Run: headless pygame with SDL's dummy video driver; simulated clock (each Clock.tick advances the game by its frame time, no real sleeping); random seed 0; keys injected as events and as key.get_pressed() state; no mouse input.
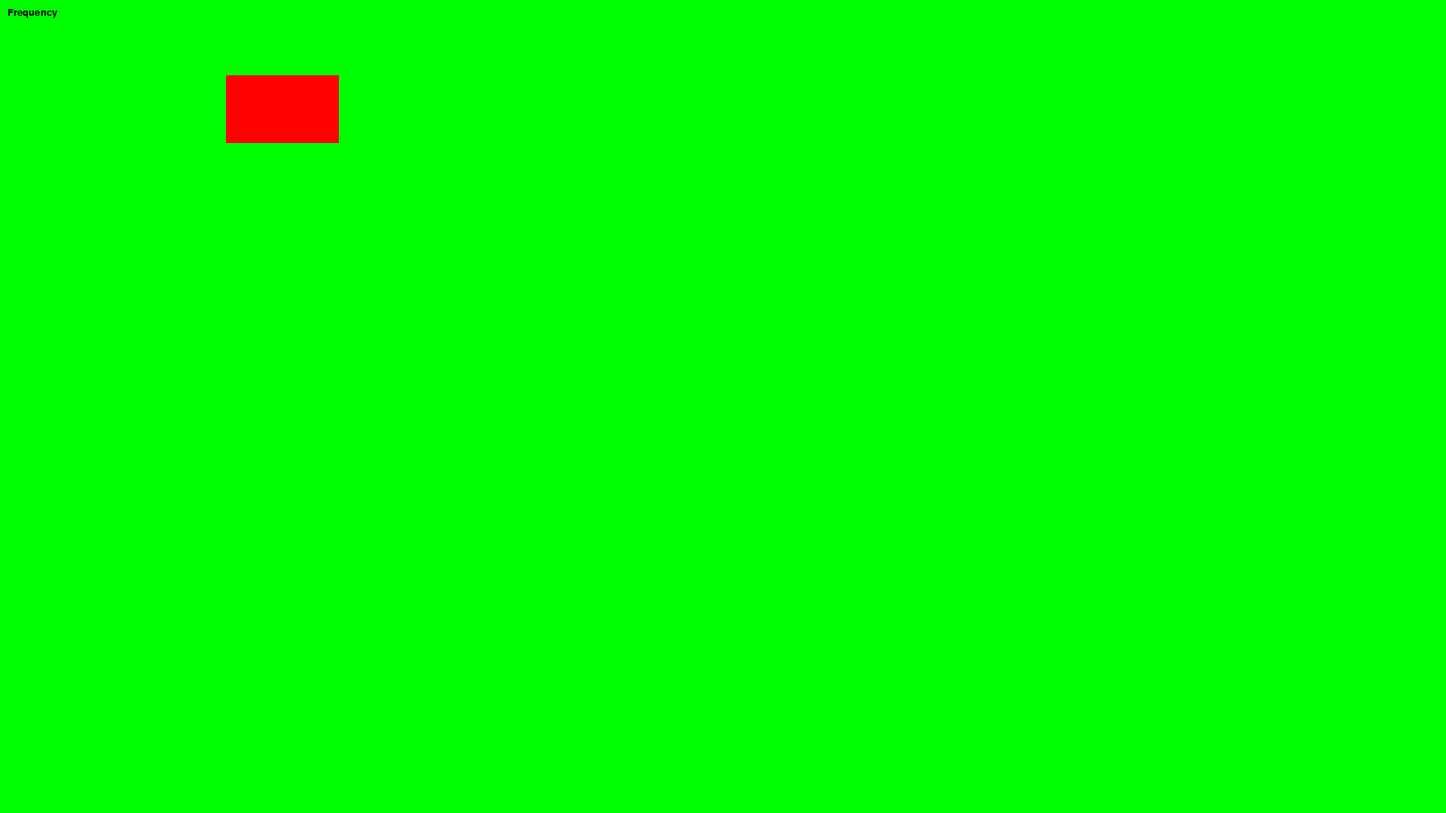
Frame 1 of 4 · flips 1–60 · no input
Frame 2 of 4 · flips 61–180 · tapped SPACE, RETURN · held RIGHT (→), D · screen unchanged from frame 1, image omitted
Frame 3 of 4 · flips 181–300 · held DOWN (↓), S · screen unchanged from frame 2, image omitted
Frame 4 of 4 · flips 301–420 · held LEFT (←), A, UP (↑), W · screen unchanged from frame 3, image omitted

The pygame program that drew these frames:

__author__ = 'Stefan'
import pygame
import time



def main():
    pygame.init()
    main_surface = pygame.display.set_mode((1920, 1080))
    my_font = pygame.font.SysFont("Courier", 20)

    while True:
        # Look for an event from keyboard, mouse, joystick, etc.
        ev = pygame.event.poll()
        if ev.type == pygame.QUIT:   # Window close button clicked?
            break                    # Leave game loop
        # Other Logic Here
        my_font = pygame.font.SysFont("Courier", 20)
        main_surface.fill((0, 255, 0))  #Background Fill First
                                        #Draw other Things After
        main_surface.fill((255,0,0), (300, 100, 150, 90))

        the_text = my_font.render("Frequency"
                  .format(), True, (0,0,0))
        main_surface.blit(the_text, (10, 10))

        pygame.display.flip()           #Display it
    pygame.quit()
main()
